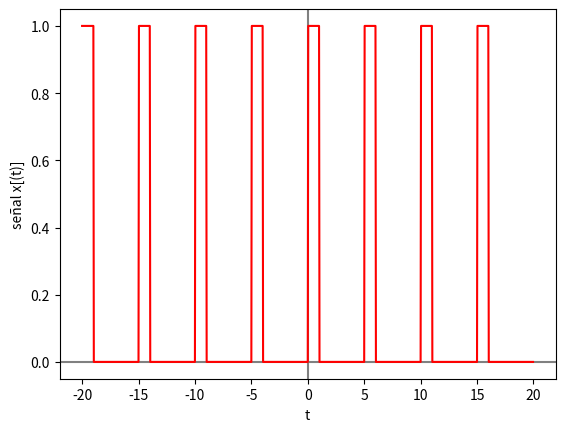

Here is the Python script that generated this plot:
import numpy as np
import matplotlib.pyplot as plt

def square(t):
    return np.heaviside(t,1) - np.heaviside(t-1,1)

# --- INGRESO ---

t0 = -20 # tiempo inicial
tn = 20 # tiempo final
n = 1000 # cantidad de muestras

# --- PROCEDIMIENTO ---

# vector de tiempo
dt = (tn-t0)/n # intervalo de tiempo
ti = np.arange(t0,tn,dt) # vector de tiempo

# Senal
senal = np.zeros(len(ti)) # vector de ceros
for i in range(t0, tn, 5):
    senal += square(ti-i) # suma de señales cuadradas

# Imprimo
np.set_printoptions(precision = 4)
print('tiempo: ')
print(ti)
print('señal: x(t) ')
print(senal)

# Gráfica
plt.axhline(0, color='gray')
plt.axvline(0, color='gray')
plt.plot(ti,senal, color="red")
plt.xlabel('t')
plt.ylabel('señal x[(t)]')
plt.show()